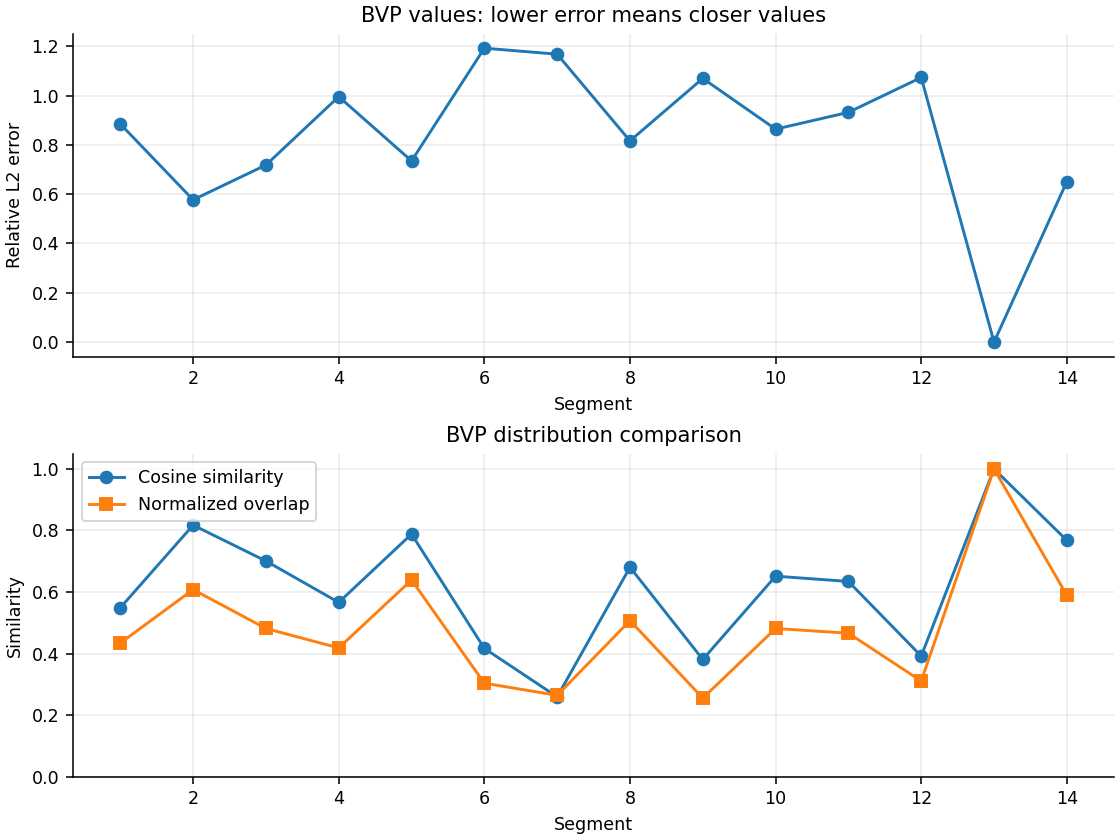

The table this chart was drawn from, first rows:
segment, relative_L2_error, cosine_similarity, normalized_overlap, ours_total_power, reference_total_power
1, 0.8848, 0.5489, 0.4343, 1.01, 0.9708
2, 0.5769, 0.8173, 0.6081, 1.013, 0.9906
3, 0.7182, 0.7007, 0.4816, 1.004, 1.057
4, 0.9955, 0.5664, 0.4185, 1.043, 0.9912
5, 0.7349, 0.7882, 0.6392, 0.9784, 1.007
6, 1.192, 0.4169, 0.3039, 1, 0.9962
7, 1.168, 0.2596, 0.2645, 0.9913, 0.9855
8, 0.8162, 0.6806, 0.5072, 0.9924, 1.02
9, 1.069, 0.3811, 0.2555, 1.004, 1.011
10, 0.8637, 0.6516, 0.4816, 0.9909, 0.9926
11, 0.9319, 0.6344, 0.4664, 0.9926, 1.128
12, 1.073, 0.3921, 0.311, 0.9863, 0.9835
13, 7.31948423415981e-11, 1, 1, 0.9995, 0.9995
14, 0.651, 0.7677, 0.5893, 1.008, 0.9973
